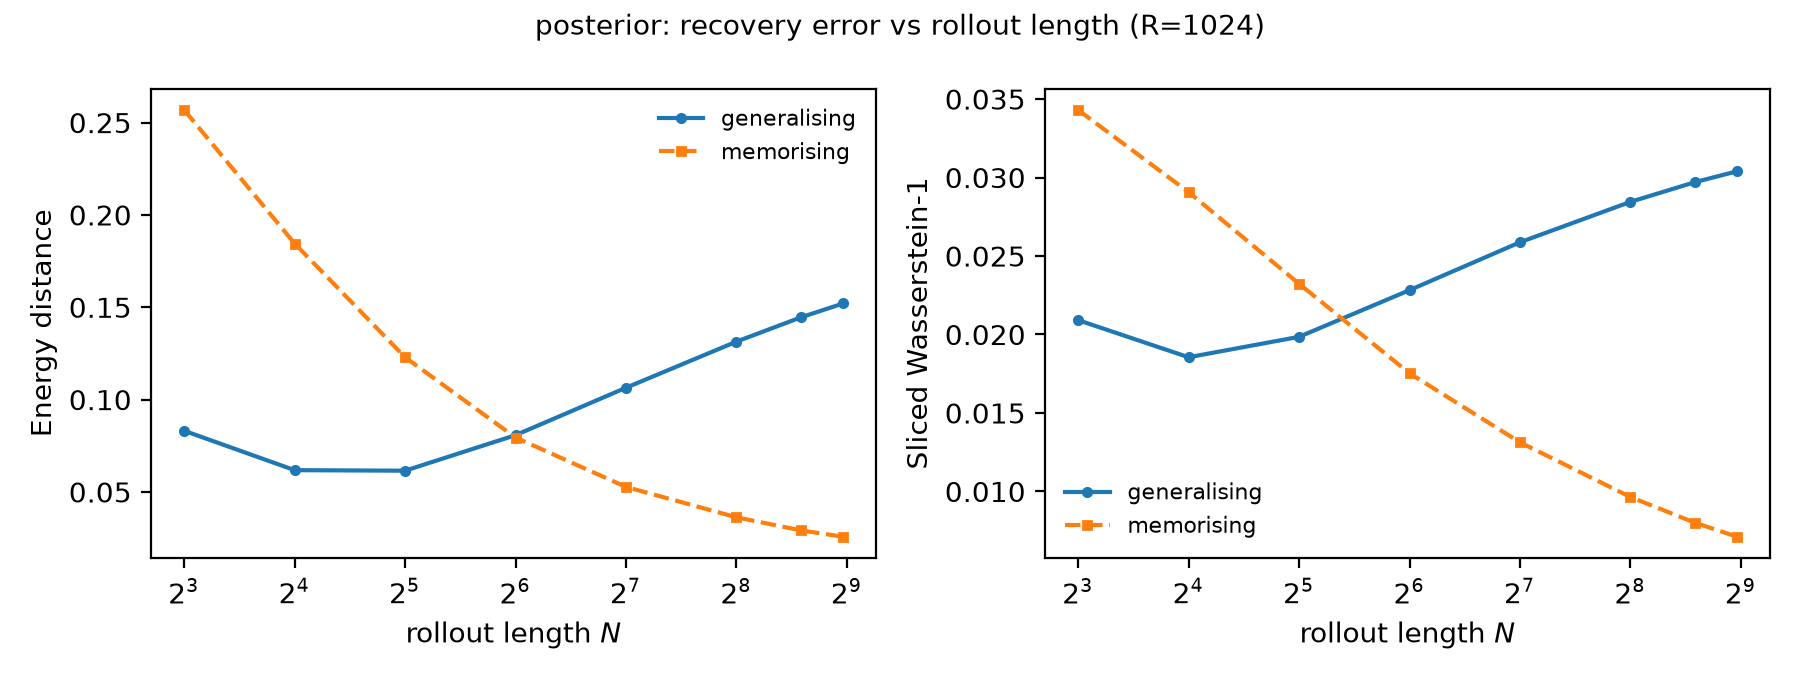

The file beside this chart, header and first rows:
rollout_length, dist/ed_vs_baseline_generalising, dist/sw_vs_baseline_generalising, dist/ed_vs_baseline_memorising, dist/sw_vs_baseline_memorising
8, 0.08311, 0.02091, 0.2568, 0.0343
16, 0.0618, 0.01855, 0.1845, 0.02907
32, 0.0615, 0.01985, 0.1229, 0.02323
64, 0.08074, 0.02282, 0.07948, 0.01753
128, 0.1064, 0.02588, 0.05273, 0.01313
256, 0.1314, 0.02845, 0.03628, 0.009645
384, 0.1446, 0.02971, 0.02919, 0.008004
500, 0.152, 0.0304, 0.02573, 0.007112
